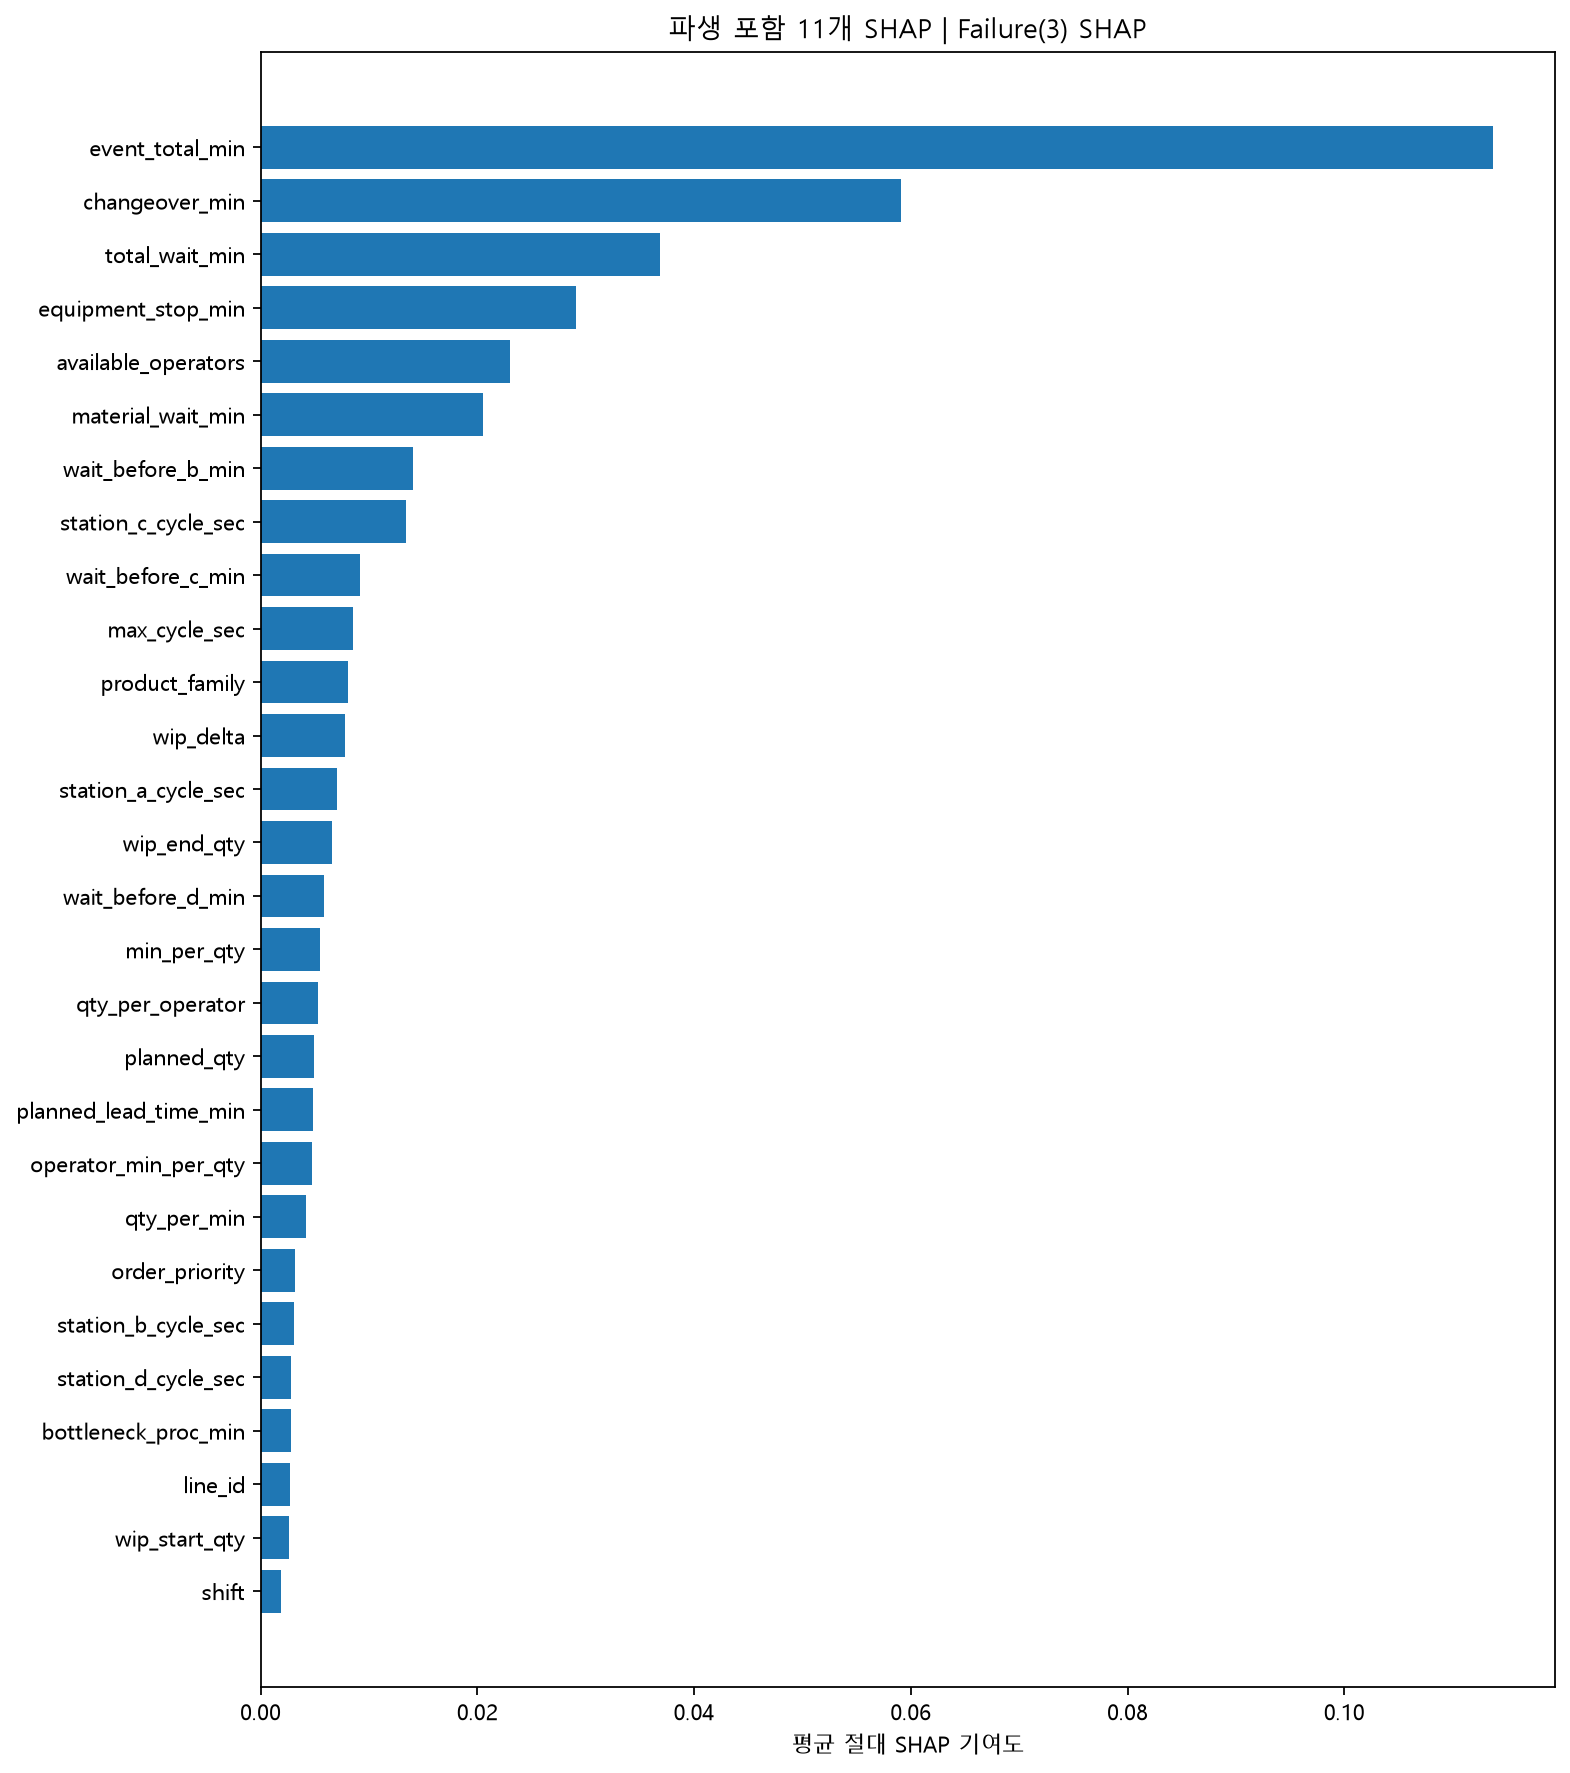

The table this chart was drawn from, first rows:
variable, mean_abs_shap_failure
event_total_min, 0.1137
changeover_min, 0.05913
total_wait_min, 0.03687
equipment_stop_min, 0.02907
available_operators, 0.02299
material_wait_min, 0.02052
wait_before_b_min, 0.01406
station_c_cycle_sec, 0.01343
wait_before_c_min, 0.009174
max_cycle_sec, 0.008506
product_family, 0.00805
wip_delta, 0.007834
station_a_cycle_sec, 0.00703
wip_end_qty, 0.006563
wait_before_d_min, 0.005813
min_per_qty, 0.00549
qty_per_operator, 0.005259
planned_qty, 0.004938
planned_lead_time_min, 0.004797
operator_min_per_qty, 0.004714
qty_per_min, 0.004206
order_priority, 0.003154
station_b_cycle_sec, 0.0031
station_d_cycle_sec, 0.002839
bottleneck_proc_min, 0.00283
line_id, 0.002676
wip_start_qty, 0.002653
shift, 0.00189
